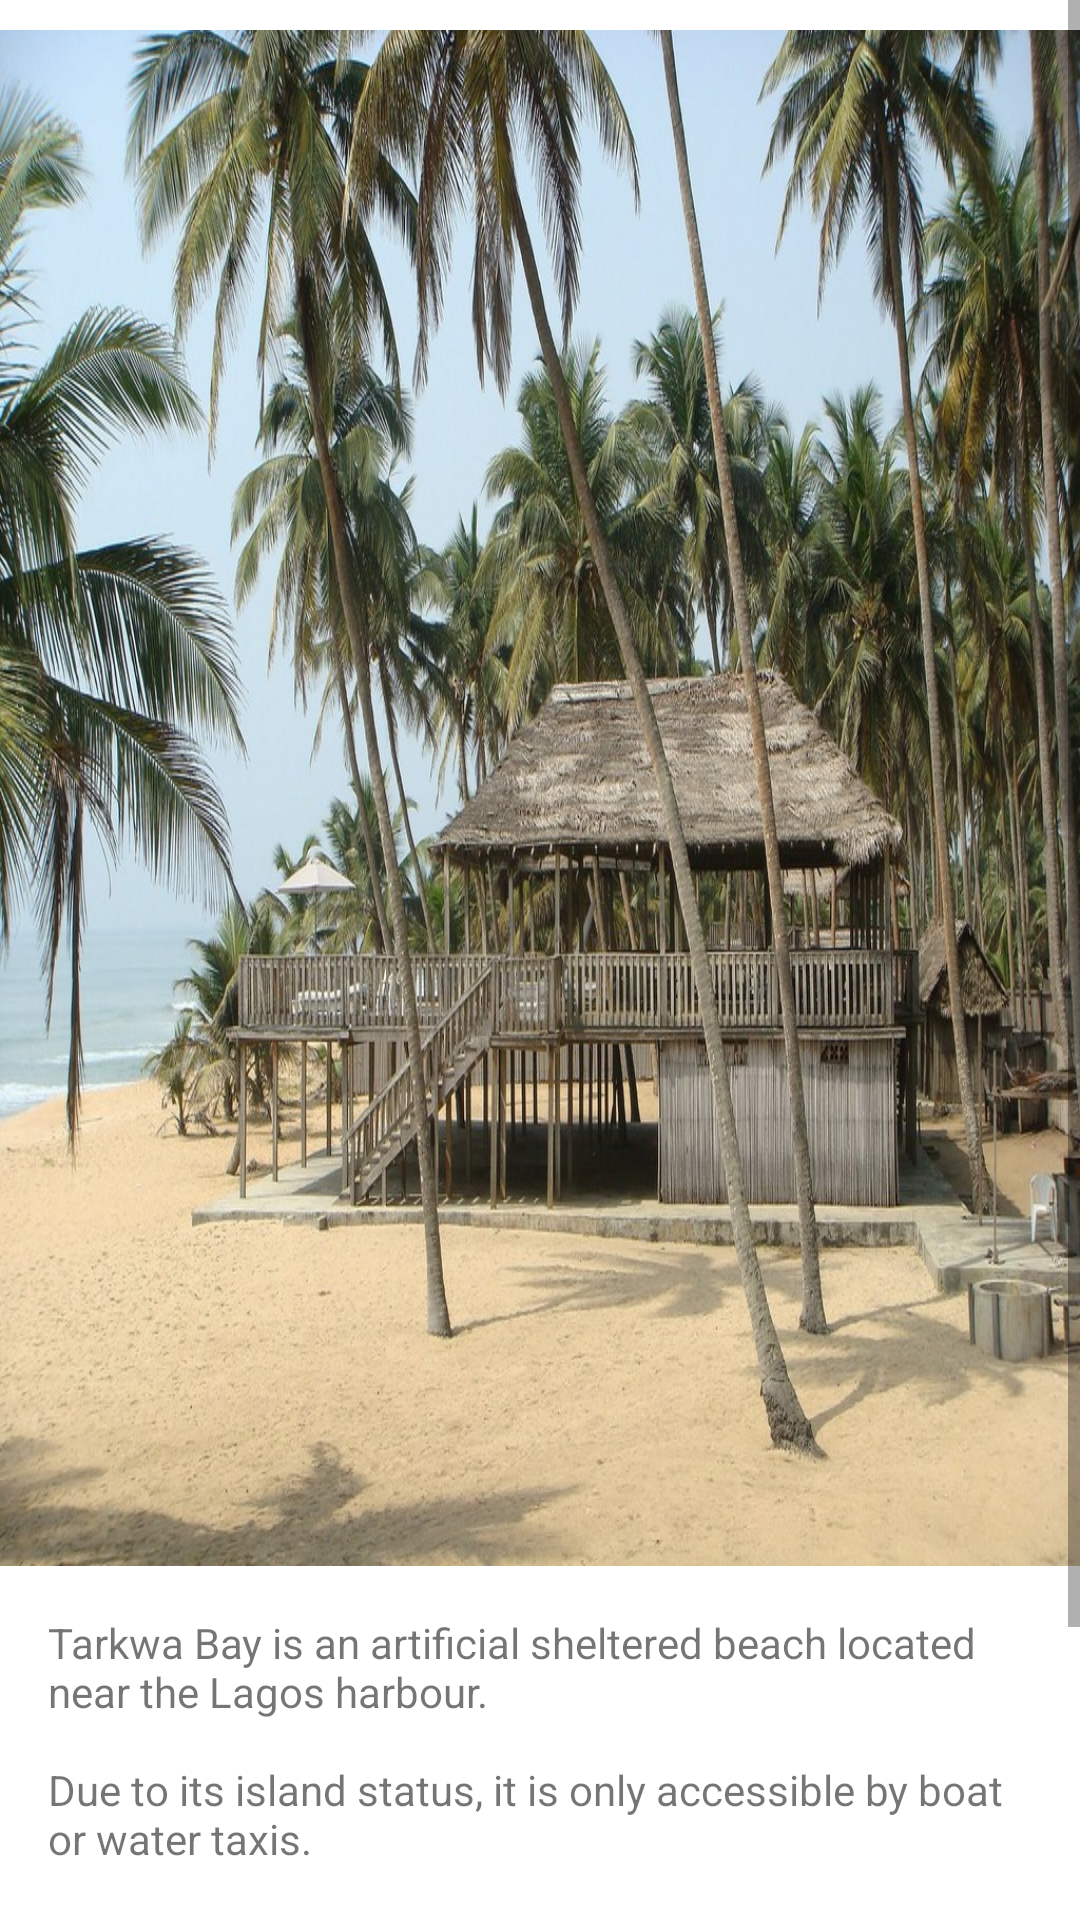

The Android layout XML behind this screen, and the referenced resources:
<!-- AndroidManifest.xml: application theme AppTheme -->
<!-- res/layout/activity_tarkwa_bay.xml -->
<?xml version="1.0" encoding="utf-8"?>
<ScrollView  xmlns:android="http://schemas.android.com/apk/res/android"
    xmlns:tools="http://schemas.android.com/tools"
    android:background="#FFFFFF"
    android:layout_width="match_parent"
    android:layout_height="match_parent">

    <LinearLayout
        android:id="@+id/activity_muson_center"
        android:layout_width="match_parent"
        android:layout_height="wrap_content"
        tools:context="com.example.lagos.MusonCenterActivity"
        android:paddingTop="10dp"
        android:orientation="vertical"
        android:weightSum="1">

        <ImageView
            android:id="@+id/ivImage"
            android:layout_width="match_parent"
            android:layout_height="match_parent"
            android:scaleType="center"
            android:background="@drawable/tarkwa_bay1" />

        <TextView
            android:id="@+id/tvInfo1"
            android:layout_width="match_parent"
            android:layout_height="match_parent"
            android:padding="16dp"
            android:text="@string/info_tarkwa_bay"/>

        <TextView
            android:id="@+id/tvLocation"
            android:layout_width="match_parent"
            android:layout_height="match_parent"
            android:paddingLeft="16dp"
            android:textStyle="bold"
            android:text=""/>

    </LinearLayout>
</ScrollView>
<!-- resources referenced by this layout -->
<resources>
  <!-- drawable tarkwa_bay1: jpg bitmap (drawable-hdpi, 294005 bytes) -->
  <string name="info_tarkwa_bay">Tarkwa Bay is an artificial sheltered beach located near the Lagos harbour. \n\nDue to its island status, it is only accessible by boat or water taxis. \n\nThe beach, popular with swimmers and water-sports enthusiasts, also has a welcoming resident community. \n\n</string>
  <style name="AppTheme" parent="Theme.AppCompat.Light.DarkActionBar">
          
          <item name="colorPrimary">@color/colorPrimary</item>
          <item name="colorPrimaryDark">@color/colorPrimaryDark</item>
          <item name="colorAccent">@color/colorAccent</item>
      </style>
  <!-- not gathered from this repository: default colours our renderer supplied (Android Studio template values) -->
  <color name="colorPrimary">#FF6200EE</color>
  <color name="colorPrimaryDark">#FF3700B3</color>
  <color name="colorAccent">#FF03DAC5</color>
</resources>
